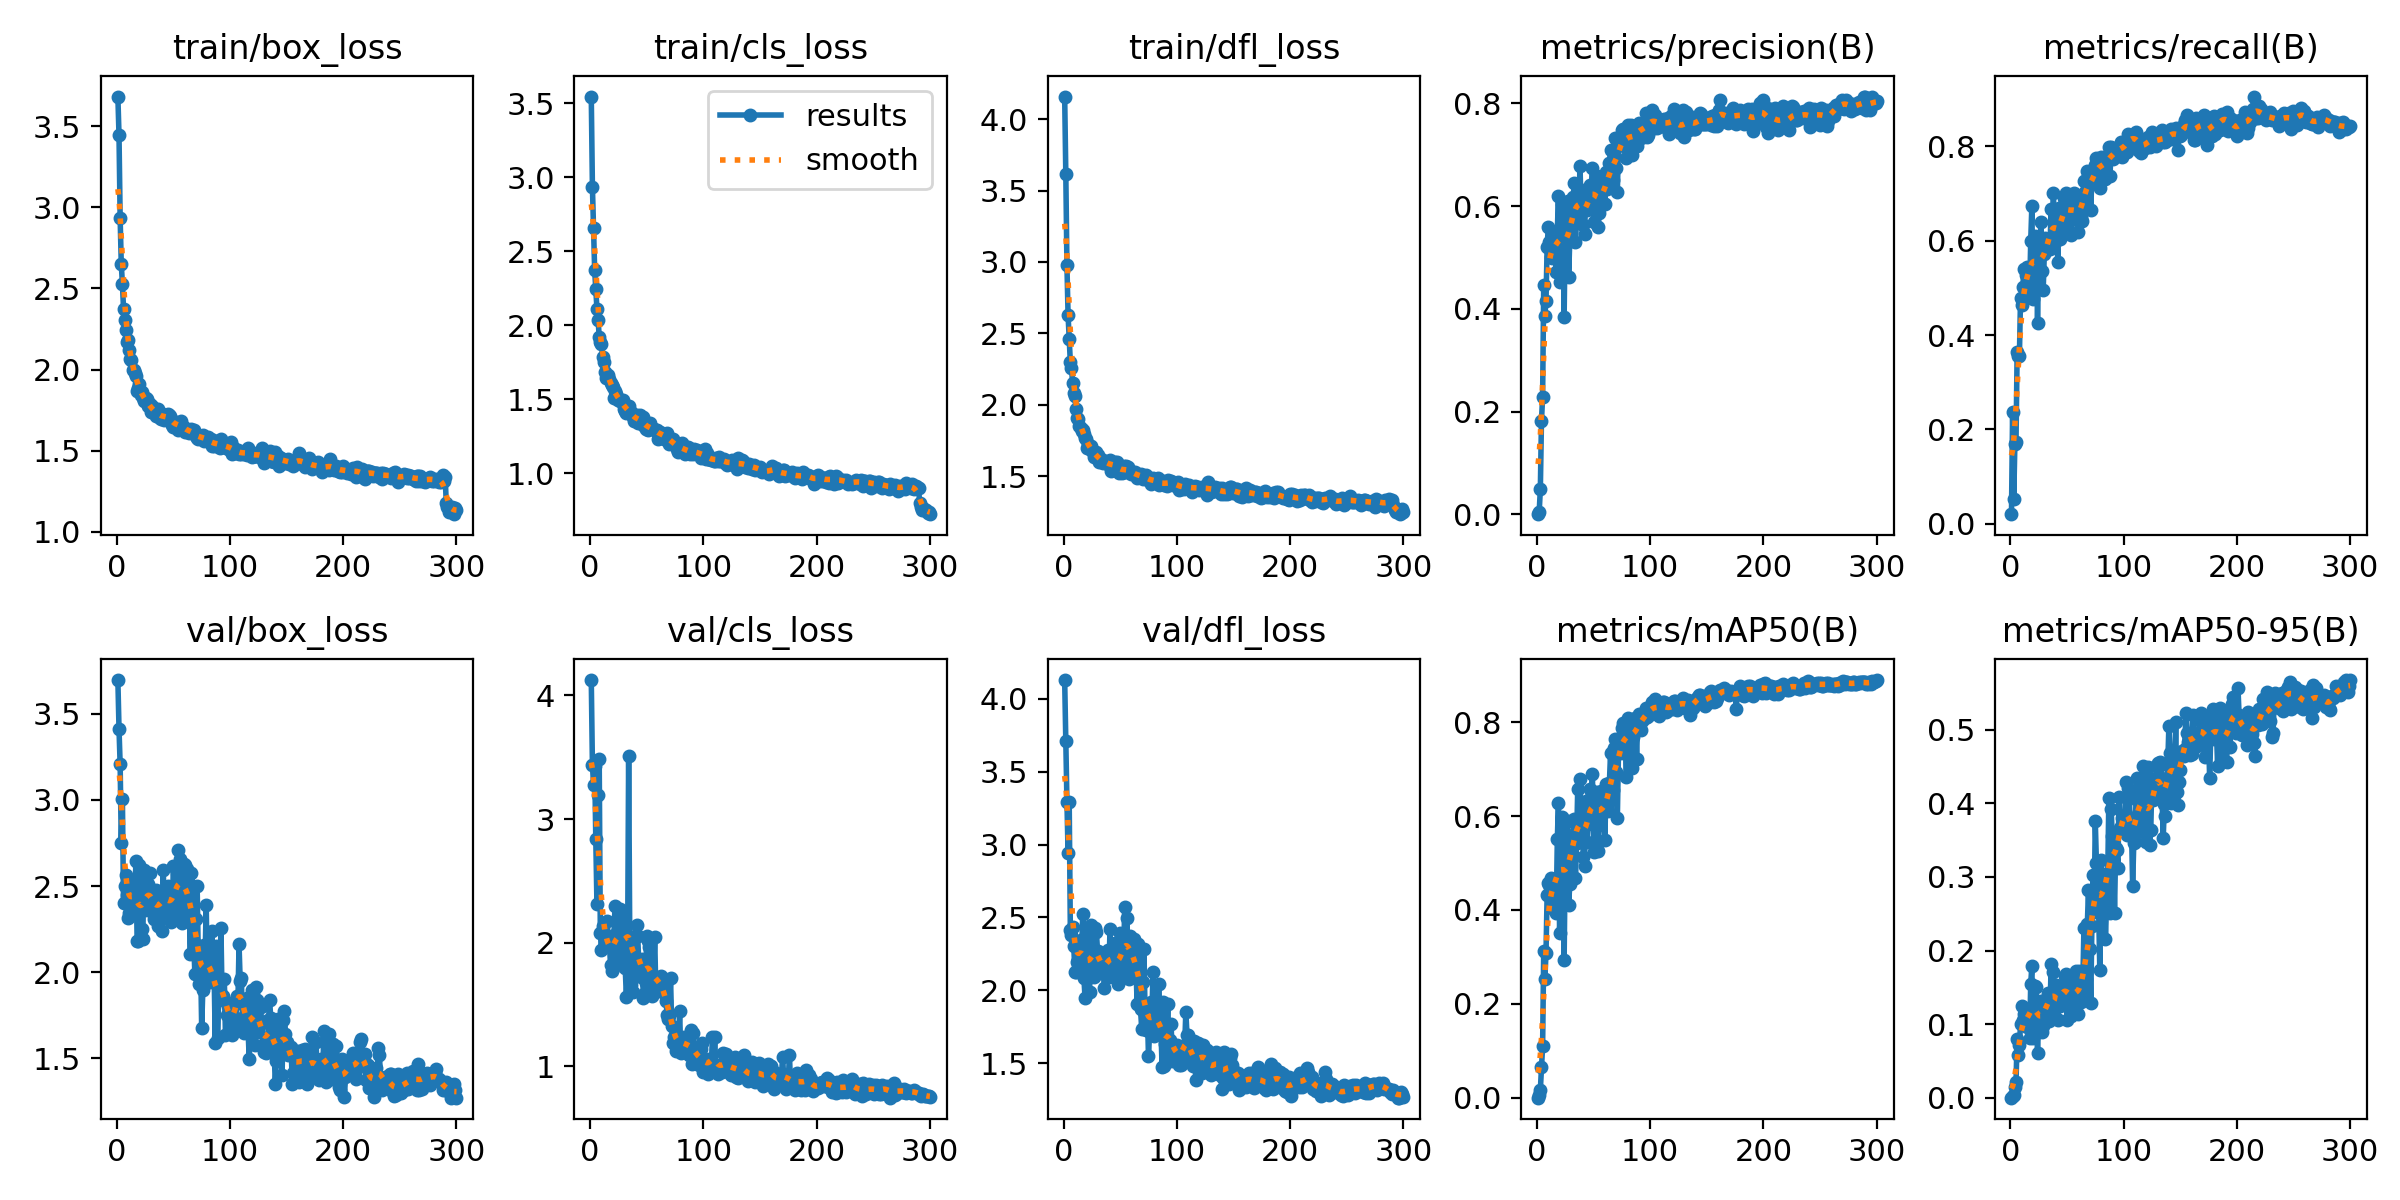

The data file committed next to this chart (first rows):
epoch, time, train/box_loss, train/cls_loss, train/dfl_loss, metrics/precision(B), metrics/recall(B), metrics/mAP50(B), metrics/mAP50-95(B), val/box_loss, val/cls_loss, val/dfl_loss, lr/pg0, lr/pg1, lr/pg2
1, 6.877, 3.682, 3.545, 4.158, 0.00054, 0.02049, 0.00031, 0.00011, 3.696, 4.123, 4.129, 0.00064, 0.00064, 0.00064
2, 14.75, 3.443, 2.938, 3.618, 0.00558, 0.2377, 0.00662, 0.00212, 3.413, 3.44, 3.711, 0.001296, 0.001296, 0.001296
3, 22.76, 2.935, 2.661, 2.979, 0.04876, 0.05328, 0.01623, 0.00374, 3.206, 3.279, 3.295, 0.001947, 0.001947, 0.001947
4, 30.6, 2.65, 2.372, 2.627, 0.1828, 0.1694, 0.0653, 0.01508, 2.751, 3.427, 2.944, 0.00198, 0.00198, 0.00198
5, 38.74, 2.528, 2.243, 2.464, 0.2282, 0.1735, 0.1101, 0.0209, 3.005, 2.835, 3.294, 0.001974, 0.001974, 0.001974
6, 45.98, 2.374, 2.113, 2.298, 0.4466, 0.3634, 0.3124, 0.07997, 2.399, 2.313, 2.415, 0.001967, 0.001967, 0.001967
7, 53.34, 2.306, 2.039, 2.26, 0.3869, 0.3552, 0.2536, 0.05826, 2.5, 3.191, 2.376, 0.00196, 0.00196, 0.00196
8, 60.85, 2.244, 1.925, 2.153, 0.4164, 0.3552, 0.3085, 0.07163, 2.563, 3.484, 2.433, 0.001954, 0.001954, 0.001954
9, 68.27, 2.172, 1.89, 2.086, 0.5205, 0.4795, 0.4327, 0.09961, 2.45, 2.079, 2.306, 0.001947, 0.001947, 0.001947
10, 75.6, 2.182, 1.873, 2.064, 0.5593, 0.4631, 0.4585, 0.1241, 2.315, 1.945, 2.128, 0.001941, 0.001941, 0.001941
11, 82.93, 2.122, 1.789, 1.969, 0.5304, 0.5014, 0.4529, 0.1054, 2.343, 2.138, 2.123, 0.001934, 0.001934, 0.001934
12, 90.52, 2.067, 1.751, 1.911, 0.5013, 0.5396, 0.4692, 0.114, 2.439, 1.966, 2.19, 0.001927, 0.001927, 0.001927
13, 97.51, 2.059, 1.683, 1.897, 0.4982, 0.4973, 0.4052, 0.1095, 2.393, 2.008, 2.209, 0.001921, 0.001921, 0.001921
14, 105.4, 1.999, 1.648, 1.855, 0.518, 0.5273, 0.4666, 0.09838, 2.527, 1.991, 2.284, 0.001914, 0.001914, 0.001914
15, 113.1, 2, 1.65, 1.836, 0.5393, 0.5451, 0.4615, 0.09614, 2.489, 2.179, 2.344, 0.001908, 0.001908, 0.001908
16, 120.2, 1.981, 1.663, 1.815, 0.5138, 0.4918, 0.4097, 0.1023, 2.46, 2.029, 2.272, 0.001901, 0.001901, 0.001901
17, 126.7, 1.959, 1.64, 1.825, 0.4723, 0.4879, 0.3932, 0.08083, 2.647, 1.99, 2.526, 0.001894, 0.001894, 0.001894
18, 133.9, 1.867, 1.612, 1.793, 0.5517, 0.5997, 0.5501, 0.1551, 2.18, 1.822, 2.084, 0.001888, 0.001888, 0.001888
19, 141.1, 1.889, 1.595, 1.769, 0.6202, 0.6736, 0.6285, 0.1789, 2.183, 1.768, 1.945, 0.001881, 0.001881, 0.001881
20, 149.4, 1.913, 1.587, 1.759, 0.452, 0.4768, 0.352, 0.08142, 2.624, 1.793, 2.381, 0.001875, 0.001875, 0.001875
21, 157, 1.844, 1.51, 1.697, 0.5217, 0.5328, 0.4461, 0.1015, 2.409, 2.065, 2.253, 0.001868, 0.001868, 0.001868
22, 165.5, 1.862, 1.558, 1.722, 0.604, 0.6107, 0.5983, 0.1517, 2.253, 2.297, 2.085, 0.001861, 0.001861, 0.001861
23, 172.1, 1.826, 1.537, 1.689, 0.6038, 0.6078, 0.5727, 0.1503, 2.194, 2.049, 1.989, 0.001855, 0.001855, 0.001855
24, 179.9, 1.804, 1.515, 1.714, 0.3839, 0.4249, 0.2934, 0.06046, 2.595, 1.985, 2.448, 0.001848, 0.001848, 0.001848
25, 186.3, 1.817, 1.495, 1.673, 0.5654, 0.5642, 0.5155, 0.1195, 2.44, 1.864, 2.262, 0.001842, 0.001842, 0.001842
26, 193.5, 1.823, 1.492, 1.678, 0.5257, 0.5724, 0.4726, 0.09862, 2.459, 2.27, 2.207, 0.001835, 0.001835, 0.001835
27, 200.2, 1.816, 1.488, 1.637, 0.6109, 0.6407, 0.5897, 0.1313, 2.361, 1.988, 2.093, 0.001828, 0.001828, 0.001828
28, 207, 1.775, 1.49, 1.656, 0.4623, 0.5369, 0.4107, 0.0893, 2.512, 2.178, 2.426, 0.001822, 0.001822, 0.001822
29, 214.9, 1.787, 1.498, 1.666, 0.5349, 0.4959, 0.4543, 0.09712, 2.575, 1.892, 2.403, 0.001815, 0.001815, 0.001815
30, 222.4, 1.742, 1.438, 1.649, 0.5793, 0.5724, 0.5518, 0.1207, 2.423, 2.202, 2.271, 0.001809, 0.001809, 0.001809
31, 230.5, 1.773, 1.419, 1.6, 0.5831, 0.6066, 0.5577, 0.1274, 2.443, 1.793, 2.208, 0.001802, 0.001802, 0.001802
32, 237.8, 1.75, 1.409, 1.61, 0.617, 0.582, 0.5601, 0.136, 2.413, 1.56, 2.123, 0.001795, 0.001795, 0.001795
33, 244.9, 1.739, 1.443, 1.623, 0.6459, 0.5915, 0.5936, 0.143, 2.31, 1.8, 2.117, 0.001789, 0.001789, 0.001789
34, 252.5, 1.746, 1.457, 1.609, 0.5305, 0.6025, 0.4679, 0.1039, 2.355, 3.511, 2.2, 0.001782, 0.001782, 0.001782
35, 260, 1.714, 1.42, 1.591, 0.5745, 0.583, 0.5427, 0.1128, 2.479, 1.996, 2.241, 0.001776, 0.001776, 0.001776
36, 267.8, 1.757, 1.399, 1.606, 0.6352, 0.6684, 0.6571, 0.1812, 2.271, 1.66, 2.015, 0.001769, 0.001769, 0.001769
37, 275, 1.734, 1.407, 1.608, 0.5954, 0.6025, 0.5658, 0.1244, 2.455, 1.772, 2.19, 0.001762, 0.001762, 0.001762
38, 282.1, 1.7, 1.381, 1.596, 0.679, 0.7023, 0.6789, 0.171, 2.341, 1.602, 2.141, 0.001756, 0.001756, 0.001756
39, 289.9, 1.696, 1.353, 1.586, 0.5965, 0.6257, 0.5785, 0.1304, 2.462, 1.779, 2.273, 0.001749, 0.001749, 0.001749
40, 296.7, 1.719, 1.366, 1.58, 0.5908, 0.6352, 0.5685, 0.1529, 2.242, 2.055, 2.09, 0.001743, 0.001743, 0.001743
41, 304.2, 1.727, 1.394, 1.613, 0.5639, 0.6025, 0.5137, 0.107, 2.595, 2.143, 2.419, 0.001736, 0.001736, 0.001736
42, 310.6, 1.692, 1.341, 1.535, 0.5467, 0.556, 0.4927, 0.1063, 2.41, 2.053, 2.176, 0.001729, 0.001729, 0.001729
43, 318.4, 1.697, 1.37, 1.569, 0.6101, 0.6692, 0.6312, 0.1517, 2.454, 1.825, 2.223, 0.001723, 0.001723, 0.001723
44, 326.7, 1.721, 1.394, 1.603, 0.5924, 0.6036, 0.5451, 0.1244, 2.387, 1.837, 2.115, 0.001716, 0.001716, 0.001716
45, 333.5, 1.724, 1.357, 1.598, 0.598, 0.6342, 0.5824, 0.1341, 2.498, 1.724, 2.326, 0.00171, 0.00171, 0.00171
46, 340.3, 1.719, 1.335, 1.568, 0.6251, 0.6544, 0.6066, 0.1489, 2.336, 1.87, 2.164, 0.001703, 0.001703, 0.001703
47, 348.1, 1.717, 1.384, 1.598, 0.6407, 0.6913, 0.6572, 0.152, 2.454, 1.552, 2.235, 0.001696, 0.001696, 0.001696
48, 355.7, 1.687, 1.322, 1.567, 0.6274, 0.6872, 0.6411, 0.1657, 2.293, 1.585, 2.043, 0.00169, 0.00169, 0.00169
49, 363.1, 1.66, 1.3, 1.526, 0.6734, 0.7008, 0.689, 0.1688, 2.329, 1.674, 2.108, 0.001683, 0.001683, 0.001683
50, 370.8, 1.645, 1.326, 1.55, 0.569, 0.6161, 0.5233, 0.1054, 2.617, 2.055, 2.395, 0.001677, 0.001677, 0.001677
51, 378.1, 1.675, 1.296, 1.53, 0.6295, 0.6803, 0.6448, 0.1416, 2.446, 2.014, 2.262, 0.00167, 0.00167, 0.00167
52, 385.6, 1.675, 1.299, 1.523, 0.6367, 0.6822, 0.6508, 0.1504, 2.358, 1.961, 2.108, 0.001663, 0.001663, 0.001663
53, 393.2, 1.665, 1.339, 1.572, 0.6589, 0.6571, 0.6415, 0.1554, 2.443, 1.637, 2.19, 0.001657, 0.001657, 0.001657
54, 399.8, 1.629, 1.307, 1.532, 0.5604, 0.6129, 0.5261, 0.111, 2.712, 1.62, 2.575, 0.00165, 0.00165, 0.00165
55, 406.9, 1.67, 1.306, 1.569, 0.5866, 0.6803, 0.5816, 0.13, 2.542, 1.57, 2.339, 0.001644, 0.001644, 0.001644
56, 414.2, 1.656, 1.299, 1.543, 0.6286, 0.7008, 0.6426, 0.1409, 2.655, 1.735, 2.496, 0.001637, 0.001637, 0.001637
57, 420.9, 1.685, 1.293, 1.566, 0.6429, 0.694, 0.6531, 0.1573, 2.412, 2.05, 2.205, 0.00163, 0.00163, 0.00163
58, 428.9, 1.644, 1.286, 1.532, 0.6056, 0.6489, 0.6196, 0.1719, 2.284, 1.606, 2.076, 0.001624, 0.001624, 0.001624
59, 435.6, 1.649, 1.296, 1.53, 0.6427, 0.6448, 0.6166, 0.1262, 2.629, 1.624, 2.371, 0.001617, 0.001617, 0.001617
60, 442.4, 1.614, 1.233, 1.513, 0.6034, 0.6193, 0.5487, 0.114, 2.622, 1.684, 2.359, 0.001611, 0.001611, 0.001611
... 240 more rows
